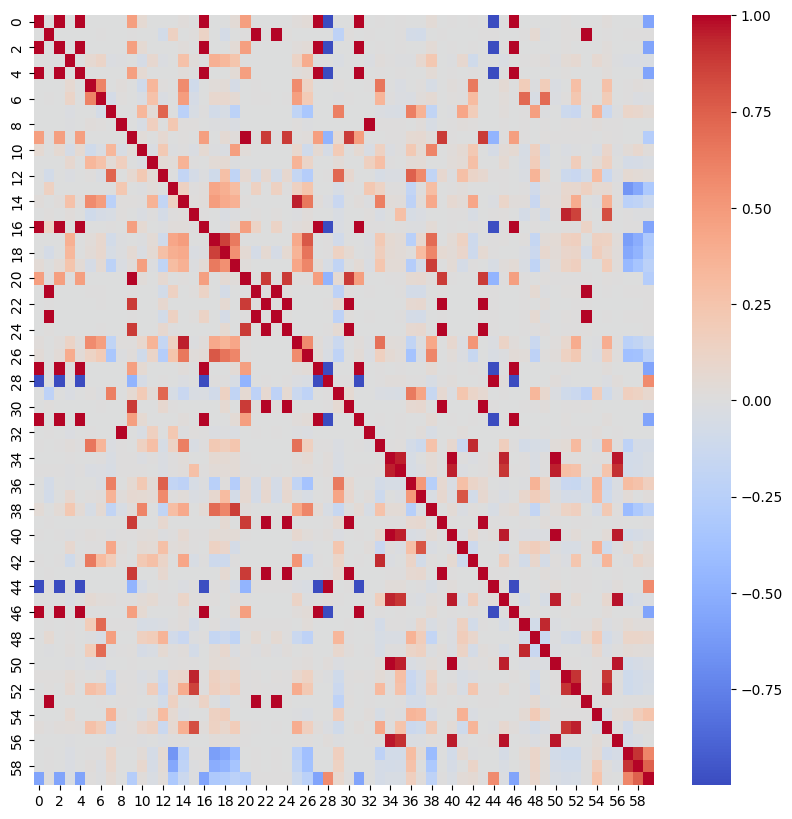

Data behind this chart, as committed beside it:
0, 1, 2, 3, 4, 5, 6, 7, 8, 9, 10, 11, 12, 13, 14, 15, 16, 17, 18, 19, 20, 21, 22, 23
1, 9.244412720102298e-08, 1, 5.5792475558921443e-08, 1, 1.5137255672020548e-07, 5.381406085773841e-07, -2.2989087496135934e-07, 1.1462108885996554e-08, 0.4748, 0.05482, 1.407445843011956e-08, -0.001141, 1.9717190013469986e-08, 0.01922, 9.801238051708976e-07, 0.9923, 7.142571525933377e-08, -0.0008576, 0.04198, 0.4748, 9.274930453236902e-08, 3.670908430755485e-07, -6.163376482483727e-06
9.244412720102298e-08, 1, 1.5086747937939523e-05, -0.002907, 7.934727938688727e-08, 4.5059956199459866e-05, 0.0001399, -0.0005821, 4.5694122293856614e-05, 0.0001706, -0.001511, -0.001153, -0.07952, 0.1425, -0.001899, 0.009934, 0.124, -0.003354, -0.06314, -0.002362, 0.0001709, 1, 0.0001813, 0.9999
1, 1.5086747937939523e-05, 1, -2.2822071727450408e-08, 1, 2.418998508086156e-07, 4.125047357616282e-07, -2.0967408883094443e-07, 9.441393125451535e-09, 0.4748, 0.05482, 8.32275876286269e-08, -0.001143, 2.1442601325252093e-06, 0.01922, 1.3906403497384762e-07, 0.9923, -2.456720063069853e-08, -0.0008586, 0.04198, 0.4748, 1.5086933362090813e-05, 3.69244843778421e-07, 8.830708781324516e-06
5.5792475558921443e-08, -0.002907, -2.2822071727450408e-08, 1, -2.7629482242030404e-08, 0.0634, 0.1132, -0.02077, -0.0133, -7.089953856788915e-05, -0.05885, 0.07646, -0.02275, -0.005459, 0.2728, 0.01726, -0.0005996, 0.3826, 0.3341, 0.2495, -0.0001863, -0.002982, -0.0001907, -0.003264
1, 7.934727938688727e-08, 1, -2.7629482242030404e-08, 1, 3.1971167419547263e-07, 3.076146800835666e-07, -6.268773836636937e-07, 4.6325572656092606e-08, 0.4748, 0.05482, 2.8297390739735373e-07, -0.001142, 2.7714982541109943e-08, 0.01922, 3.2481701913953823e-06, 0.9923, 4.798548084992466e-07, -0.0008572, 0.04198, 0.4748, 7.971146804954127e-08, 3.665180993879997e-07, -6.17705715488803e-06
1.5137255672020548e-07, 4.5059956199459866e-05, 2.418998508086156e-07, 0.0634, 3.1971167419547263e-07, 1, 0.6038, -0.005904, 0.01961, -4.096481113427429e-05, -0.0973, 0.3425, 0.01113, -0.0003406, 0.5655, -0.09435, -0.0002584, 0.02546, 0.03368, -0.06105, -4.918801854742173e-05, 0.0001318, 9.979561777122165e-05, 0.0001131
5.381406085773841e-07, 0.0001399, 4.125047357616282e-07, 0.1132, 3.076146800835666e-07, 0.6038, 1.0, -0.06241, 0.01074, 7.668622682943087e-05, -0.03893, 0.2589, -0.03111, -0.0009837, 0.4838, -0.06137, -0.0007444, 0.08216, 0.08239, 0.05368, 5.992690936752521e-05, 0.0001257, 0.0001606, 5.665142564351507e-05
-2.2989087496135934e-07, -0.0005821, -2.0967408883094443e-07, -0.02077, -6.268773836636937e-07, -0.005904, -0.06241, 1, -0.0006835, -0.0009718, 0.3383, 0.04184, 0.7297, -0.004648, -0.227, -0.04484, 0.0003575, -0.08089, -0.05289, -0.2191, -0.0009147, -0.0007569, -0.001143, -0.000929
1.1462108885996554e-08, 4.5694122293856614e-05, 9.441393125451535e-09, -0.0133, 4.6325572656092606e-08, 0.01961, 0.01074, -0.0006835, 1, -3.347482902064779e-06, -0.03949, 0.1617, -0.0008954, 0.2248, 0.00928, 0.009176, -3.8917983626631054e-05, -0.01482, -0.01351, -0.02398, -1.906135885306654e-06, 6.21507595415289e-05, -1.766151155629339e-06, 6.688268608265357e-05
0.4748, 0.0001706, 0.4748, -7.089953856788915e-05, 0.4748, -4.096481113427429e-05, 7.668622682943087e-05, -0.0009718, -3.347482902064779e-06, 1, 0.02519, -4.484134979764839e-05, 0.06392, 7.1234357987632045e-06, 0.009162, 2.658778905977392e-06, 0.4695, 2.485262433799267e-06, 0.04855, 0.01972, 1, 0.0001703, 0.88, 0.0005186
0.05482, -0.001511, 0.05482, -0.05885, 0.05482, -0.0973, -0.03893, 0.3383, -0.03949, 0.02519, 1, -0.02487, 0.2132, -0.01146, 0.003356, -0.02795, 0.05482, -0.01262, -0.02749, 0.4704, 0.02522, -0.003032, -0.001041, -0.001732
1.407445843011956e-08, -0.001153, 8.32275876286269e-08, 0.07646, 2.8297390739735373e-07, 0.3425, 0.2589, 0.04184, 0.1617, -4.484134979764839e-05, -0.02487, 1, 0.0438, 0.03077, 0.3642, 0.004042, -0.0001438, 0.04177, 0.04785, -0.00991, -5.1239597757554164e-05, -0.0008174, -3.446041393121517e-05, -0.0007804
-0.001141, -0.07952, -0.001143, -0.02275, -0.001142, 0.01113, -0.03111, 0.7297, -0.0008954, 0.06392, 0.2132, 0.0438, 1.0, -0.001718, -0.1817, -0.0655, -0.01091, -0.09474, 0.2746, -0.2023, 0.06396, -0.07934, 0.07375, -0.07801
1.9717190013469986e-08, 0.1425, 2.1442601325252093e-06, -0.005459, 2.7714982541109943e-08, -0.0003406, -0.0009837, -0.004648, 0.2248, 7.1234357987632045e-06, -0.01146, 0.03077, -0.001718, 1.0, 0.1417, 0.003949, 0.01765, 0.435, 0.3887, 0.2972, 7.4595622024172734e-06, 0.1426, 9.270030390720418e-06, 0.1424
0.01922, -0.001899, 0.01922, 0.2728, 0.01922, 0.5655, 0.4838, -0.227, 0.00928, 0.009162, 0.003356, 0.3642, -0.1817, 0.1417, 1, 0.00813, 0.01849, 0.4773, 0.4088, 0.3675, 0.009119, -0.001619, -6.963147247673925e-05, -0.001958
9.801238051708976e-07, 0.009934, 1.3906403497384762e-07, 0.01726, 3.2481701913953823e-06, -0.09435, -0.06137, -0.04484, 0.009176, 2.658778905977392e-06, -0.02795, 0.004042, -0.0655, 0.003949, 0.00813, 1, 0.001195, -0.005837, -0.03023, -0.01094, -2.142327716307632e-06, 0.009853, -1.8385119909791583e-05, 0.009346
0.9923, 0.124, 0.9923, -0.0005996, 0.9923, -0.0002584, -0.0007444, 0.0003575, -3.8917983626631054e-05, 0.4695, 0.05482, -0.0001438, -0.01091, 0.01765, 0.01849, 0.001195, 1, -0.0008551, -0.009231, 0.04122, 0.4695, 0.124, -0.001845, 0.124
7.142571525933377e-08, -0.003354, -2.456720063069853e-08, 0.3826, 4.798548084992466e-07, 0.02546, 0.08216, -0.08089, -0.01482, 2.485262433799267e-06, -0.01262, 0.04177, -0.09474, 0.435, 0.4773, -0.005837, -0.0008551, 1.0, 0.8619, 0.6477, -4.629451042446463e-05, -0.002953, -0.0002551, -0.003667
-0.0008576, -0.06314, -0.0008586, 0.3341, -0.0008572, 0.03368, 0.08239, -0.05289, -0.01351, 0.04855, -0.02749, 0.04785, 0.2746, 0.3887, 0.4088, -0.03023, -0.009231, 0.8619, 1, 0.5428, 0.04851, -0.06255, 0.0558, -0.06211
0.04198, -0.002362, 0.04198, 0.2495, 0.04198, -0.06105, 0.05368, -0.2191, -0.02398, 0.01972, 0.4704, -0.00991, -0.2023, 0.2972, 0.3675, -0.01094, 0.04122, 0.6477, 0.5428, 1, 0.01968, -0.00319, -0.0004912, -0.002772
0.4748, 0.0001709, 0.4748, -0.0001863, 0.4748, -4.918801854742173e-05, 5.992690936752521e-05, -0.0009147, -1.906135885306654e-06, 1, 0.02522, -5.1239597757554164e-05, 0.06396, 7.4595622024172734e-06, 0.009119, -2.142327716307632e-06, 0.4695, -4.629451042446463e-05, 0.04851, 0.01968, 1, 0.0001706, 0.88, 0.0005189
9.274930453236902e-08, 1, 1.5086933362090813e-05, -0.002982, 7.971146804954127e-08, 0.0001318, 0.0001257, -0.0007569, 6.21507595415289e-05, 0.0001703, -0.003032, -0.0008174, -0.07934, 0.1426, -0.001619, 0.009853, 0.124, -0.002953, -0.06255, -0.00319, 0.0001706, 1.0, 0.0001808, 1
3.670908430755485e-07, 0.0001813, 3.69244843778421e-07, -0.0001907, 3.665180993879997e-07, 9.979561777122165e-05, 0.0001606, -0.001143, -1.766151155629339e-06, 0.88, -0.001041, -3.446041393121517e-05, 0.07375, 9.270030390720418e-06, -6.963147247673925e-05, -1.8385119909791583e-05, -0.001845, -0.0002551, 0.0558, -0.0004912, 0.88, 0.0001808, 1, 0.0005818
-6.163376482483727e-06, 0.9999, 8.830708781324516e-06, -0.003264, -6.17705715488803e-06, 0.0001131, 5.665142564351507e-05, -0.000929, 6.688268608265357e-05, 0.0005186, -0.001732, -0.0007804, -0.07801, 0.1424, -0.001958, 0.009346, 0.124, -0.003667, -0.06211, -0.002772, 0.0005189, 1, 0.0005818, 1
3.6836652871603603e-07, 0.01437, 5.832071821744679e-07, -0.0002311, 3.6764226894493894e-07, 0.000101, 0.0001655, -0.001205, -1.145785398108102e-06, 0.8799, -0.001081, -5.320695608000261e-05, 0.07256, 0.002049, -8.428769887530098e-05, 0.0001202, -8.634859812694739e-05, -0.0002978, 0.05489, -0.000513, 0.8799, 0.01436, 0.9999, 0.01476
0.02008, -0.001717, 0.02008, 0.1225, 0.02008, 0.565, 0.476, -0.1983, 0.008997, 0.009502, 0.08374, 0.3592, -0.1656, 0.1474, 0.953, -0.007879, 0.01948, 0.4167, 0.3522, 0.4312, 0.009479, -0.001532, -0.0001505, -0.001864
0.03308, -0.002789, 0.03308, 0.4018, 0.03309, 0.1289, 0.203, -0.3287, -0.01358, 0.01577, -0.0951, 0.1118, -0.2663, 0.2431, 0.6518, 0.01593, 0.03179, 0.7744, 0.6647, 0.5868, 0.0157, -0.002831, -9.29409293588484e-05, -0.003275
1, 1.508671415153844e-05, 1, 3.894548142849341e-08, 1, -2.550830790878579e-09, 1.2345720406449521e-08, -1.8707420209246465e-07, 3.4749347475726604e-09, 0.4748, 0.05482, -1.6310066942772442e-08, -0.001142, 2.1442326446630417e-06, 0.01922, 1.666569135577862e-07, 0.9923, -1.7498469177312576e-08, -0.0008586, 0.04198, 0.4748, 1.5086900975425444e-05, 3.6915775226044823e-07, 8.830673768190964e-06
-0.9998, -1.2320005022823106e-05, -0.9998, -0.0002869, -0.9998, -0.0005785, -0.0004539, -0.0001559, -2.966097241873318e-06, -0.4729, -0.05486, -1.241719832724155e-05, 0.001199, 2.9980248012341845e-05, -0.01896, 8.08648685781137e-05, -0.992, 0.0008555, 0.001746, -0.04128, -0.4729, -1.2170092651265236e-05, 0.001863, -5.702465587373815e-06
-0.001015, -0.2142, -0.001019, -0.02423, -0.001016, 0.01334, -0.01287, 0.6206, -0.0002485, 0.0562, 0.1974, 0.03422, 0.7197, -0.05226, -0.1469, -0.0354, -0.02745, -0.08585, 0.1345, -0.195, 0.05623, -0.2137, 0.06481, -0.2121
3.6837031373068665e-07, 0.01436, 5.832072174093817e-07, -0.000232, 3.6764615397536596e-07, 0.0001022, 0.0001653, -0.001207, -9.066540620393318e-07, 0.8799, -0.001103, -4.838879604689637e-05, 0.07256, 0.002049, -8.054195487843016e-05, 0.0001192, -8.636131638950958e-05, -0.0002922, 0.0549, -0.0005248, 0.8799, 0.01436, 0.9999, 0.01477
1, -1.575373398077754e-08, 1, 1.0448664141464119e-07, 1, 1.8205509573537246e-07, 6.97477871593578e-07, -1.5063386073725636e-07, 1.7096668887326207e-09, 0.4748, 0.05482, -3.4675159555891834e-08, -0.001141, 1.0507441957181354e-07, 0.01922, -6.786445742541484e-08, 0.9923, 2.610742700469115e-07, -0.0008574, 0.04198, 0.4748, -1.535267207179809e-08, 3.822105859571712e-07, -6.271541310680286e-06
1.161811421828059e-08, 0.002025, 3.375011096770493e-08, -0.01595, 2.8283421343034365e-08, 0.006334, -0.003889, -0.002142, 0.9994, -3.625138354331397e-06, -0.03805, 0.149, -0.001385, 0.224, -0.01104, 0.009095, 0.0002136, -0.01708, -0.01514, -0.02363, -1.96009137636391e-06, 0.002018, 3.1653473868835186e-06, 0.002032
0.0002471, -0.004982, 0.0002473, 0.02349, 0.0002475, 0.6578, 0.3467, -0.01712, 0.005656, 1.4546537425860717e-05, 0.1438, 0.2826, -0.04707, 0.1319, 0.622, -0.03598, 0.0009353, 0.2163, 0.1675, 0.2389, 1.0592324311648916e-05, -0.004556, -0.0001745, -0.005201
1.504568952643247e-08, -0.0001357, 6.46804520341243e-09, 0.003505, 9.934807419352635e-06, -0.001351, 0.003991, -0.03859, 0.0003806, 0.003457, -0.02181, 0.0002388, -0.02847, 0.003029, 0.03033, -0.0004658, -7.608905034769651e-05, 0.06206, 0.05427, 0.04419, 0.003455, -0.0001286, 7.016846555339617e-06, -0.0001375
0.001606, 0.006201, 0.001606, -0.01298, 0.001616, -0.02742, -0.01667, -0.04032, 0.001073, 0.004044, 0.003702, -0.005671, -0.02815, 0.002329, 0.02245, 0.2811, 0.002382, 0.03821, 0.0344, 0.04281, 0.004043, 0.006149, -1.0142557796145777e-05, 0.00616
-0.001031, -0.07172, -0.001032, -0.01142, -0.001031, -0.0006627, -0.02669, 0.6188, -0.0005714, 0.05763, 0.2135, 0.03578, 0.7496, -0.1817, -0.2143, -0.05281, -0.00967, -0.2476, 0.01158, -0.2679, 0.05767, -0.07171, 0.06659, -0.06899
-0.00112, -0.07828, -0.001121, 0.07152, -0.00112, 0.01422, 0.02244, 0.36, 0.01875, 0.063, 0.06197, 0.04675, 0.5779, 0.003185, 0.03044, -0.02563, -0.01148, 0.07711, 0.3098, -0.07719, 0.06301, -0.07745, 0.07271, -0.0774
0.0415, -0.003207, 0.0415, 0.2226, 0.0415, -0.05295, 0.051, -0.1919, -0.04092, 0.01946, 0.596, -0.006092, -0.192, 0.2919, 0.4181, -0.00603, 0.04074, 0.7049, 0.5873, 0.8744, 0.01943, -0.003953, -0.0004962, -0.003452
7.067530553696542e-06, 0.0001857, 7.06985631109435e-06, -0.0002062, 7.104466197500521e-06, -6.566033356773729e-05, 7.269658070621824e-05, -0.001062, -6.4807511812927775e-06, 0.8801, -0.0008556, -5.397451567187181e-05, 0.07331, 7.210660346699321e-06, 2.984638188736539e-06, 3.2758779295694545e-07, -0.001835, -5.345196529788856e-05, 0.05561, -0.000249, 0.8801, 0.0001855, 0.9999, 0.0005846
0.001694, -0.0005804, 0.001694, -0.01141, 0.001704, 0.0181, 0.01507, -0.01106, 0.0002034, 0.004214, 0.01776, 0.02578, -0.008459, 0.001105, 0.06537, 0.004437, 0.001723, 0.04192, 0.03693, 0.04431, 0.004215, -0.0005992, -4.7524945912216875e-05, -0.0005988
9.79312295602696e-08, -0.001159, -4.807343489431083e-08, 0.07111, -1.3590645543577358e-07, 0.003301, 0.004967, 0.4335, 0.02197, -0.0004622, 0.05107, 0.04185, 0.2781, 0.01616, 0.03211, 0.0002966, -0.0008089, 0.1348, 0.09845, -0.06264, -0.0004462, -0.0001304, -0.0005324, -0.001243
0.0002461, -0.004047, 0.0002463, -0.1011, 0.0002463, 0.6468, 0.3087, 0.1844, 0.01032, -0.0001638, 0.2175, 0.276, 0.1129, -0.002323, 0.432, -0.04162, 0.00123, -0.1102, -0.1098, 0.001556, -0.0001411, -0.003745, -0.0003041, -0.00425
3.0761701803122045e-07, 0.0001853, 3.099321869098424e-07, -0.0001984, 3.4452132579049827e-07, -5.385723163158111e-05, 7.190718703813536e-05, -0.001045, -1.9043952930401999e-06, 0.8801, -0.0009353, -4.815163641827092e-05, 0.07334, 8.527656222358013e-06, -1.29079608799605e-05, 1.1633247023200423e-06, -0.001842, -5.9794325531542197e-05, 0.05562, -0.0003094, 0.8801, 0.0001852, 0.9999, 0.0005843
-0.9997, 0.0001581, -0.9997, -0.0003675, -0.9997, -0.0006354, -0.0004515, -0.001041, 5.0152933155175185e-05, -0.4729, -0.05523, -0.0001686, 0.0005676, 6.40251018167187e-05, -0.01873, 0.007809, -0.9919, 0.0009193, 0.001798, -0.04119, -0.4729, 0.0001575, 0.001865, 0.0001671
-1.0384063036887158e-05, -0.001137, -1.0339637373976552e-05, -0.02782, -9.480014617520956e-07, 0.04775, 0.03073, 0.01942, 0.002738, 0.003202, 0.03168, 0.0626, 0.003635, 0.001861, 0.1062, 0.01066, 0.0001796, 0.008369, -0.0001073, 0.02292, 0.003206, -0.001125, -9.273714289053135e-05, -0.00119
1, -1.48331491415511e-08, 1, 8.781548978936928e-09, 1, 1.7492403634862847e-07, 6.602403470103152e-07, 4.1293828033658555e-09, 4.8008492131821084e-09, 0.4748, 0.05482, -3.892962486225557e-08, -0.001141, 1.1029888948771789e-09, 0.01922, -7.387996690224886e-08, 0.9923, 1.1079234746753654e-08, -0.0008576, 0.04198, 0.4748, -1.4538161861244742e-08, 3.821144509262175e-07, -6.270520337778463e-06
5.861295665168955e-07, 0.0008659, 3.302253844925834e-07, 0.006316, 1.4488786335739785e-07, 0.1873, 0.7113, 0.007903, 0.005256, 0.001424, -0.05061, -0.04363, -0.02842, 0.001014, 0.02195, -0.06709, -0.0007911, 0.01062, -0.01677, -0.03891, 0.001424, 0.000878, 0.00202, 0.0007993
-1.310641138430313e-07, 0.05881, 8.190183478349509e-07, 0.01202, -3.813133366363422e-07, -0.009187, -0.0398, 0.4736, -0.002471, -0.0005815, 0.1488, 0.1847, 0.3585, -0.09191, -0.1424, -0.01376, 0.007881, -0.1649, -0.1298, -0.2008, -0.0005558, 0.05871, -0.0005896, 0.05862
-0.0002259, -0.01518, -0.0002264, 0.01589, -0.0002264, 0.1817, 0.7032, -0.0147, 0.004803, 0.01523, -0.05785, -0.03487, 0.06202, 0.001801, 0.01631, -0.07731, -0.00303, 0.03161, 0.08192, -0.0182, 0.01522, -0.01456, 0.01817, -0.01305
-1.1816672512674513e-05, -0.0005569, -1.181571088508421e-05, -0.009347, -1.897916745570554e-06, -0.02731, -0.02157, -0.007575, -0.0003707, 0.003425, -0.003519, -0.00177, -0.005625, 0.001468, 0.01128, 0.004548, 2.6050483717358455e-05, 0.04135, 0.0367, 0.03049, 0.003426, -0.0005551, -3.434299117183811e-05, -0.0005798
0.01097, 0.008555, 0.01097, 0.03981, 0.01098, -0.006053, 0.009694, -0.1173, 0.001607, 0.005263, -0.0298, -0.01012, -0.1241, 0.07882, 0.09112, 0.9398, 0.01174, 0.1475, 0.101, 0.1328, 0.005251, 0.008962, 2.9509888158097975e-05, 0.008256
6.798547946216646e-05, 0.008526, 6.72704926678358e-05, 0.06817, 7.02868181287262e-05, 0.2862, 0.2304, -0.1445, 0.01528, 0.0001687, -0.01163, 0.1721, -0.1448, 0.07646, 0.405, 0.8567, 0.000852, 0.1596, 0.1106, 0.1586, 0.0001525, 0.008341, 0.0001414, 0.007899
9.380710942489159e-08, 1, 1.5087213405189034e-05, -0.002432, 8.115171928857622e-08, 8.088332876983608e-05, 0.0004788, -0.002359, 0.0001527, 0.0001722, -0.002737, -0.001115, -0.08134, 0.1426, -0.0008497, 0.01012, 0.124, -0.002331, -0.06266, -0.001788, 0.0001723, 1, 0.0001832, 0.9999
-2.2585426281888796e-08, -0.000844, -8.943347743932837e-08, 0.0668, 9.028500524599229e-08, -0.00559, -0.001843, 0.3615, 0.01963, -0.0004351, -0.03731, 0.04014, 0.3079, 0.0607, -0.01902, -0.003665, -0.0006079, 0.1429, 0.1645, -0.006312, -0.0004226, -0.001108, -0.0005618, -0.001072
0.01956, 0.006727, 0.01956, 0.02604, 0.01956, 0.2687, 0.1945, -0.1287, 0.001847, 0.009224, 0.09843, 0.1435, -0.133, 0.06938, 0.3776, 0.8192, 0.02045, 0.1335, 0.08815, 0.1863, 0.009213, 0.006852, -0.0001157, 0.006281
2.3312057768555205e-09, -0.0003715, -1.6087828355171938e-10, -0.01415, 9.536228057149674e-06, -0.004486, -0.002019, -0.0135, 0.001562, 0.003314, -0.01498, -0.0008333, -0.01751, 0.00252, 0.00418, -0.002174, -2.328287670134503e-05, 0.02552, 0.01655, 0.02117, 0.003315, -0.0002061, -3.140160453633499e-05, -1.3288859162629566e-06
-2.674779858495012e-08, 0.007048, 5.980555833158601e-08, -0.02482, -7.779935757888019e-07, 0.003923, 0.0006341, 0.1085, -0.002889, -0.0003754, 0.03579, -0.06529, 0.05935, -0.6414, -0.2307, 0.007741, 0.0004945, -0.5949, -0.5424, -0.4303, -0.0003667, 0.005974, -0.0001419, 0.005415
-1.3316641865066302e-07, 0.005052, -5.1997155419688486e-08, -0.03034, -8.423726768098899e-07, 0.02252, -0.02225, 0.09076, -0.007002, -0.0003594, 0.08278, -0.06187, 0.04035, -0.5434, -0.2075, -0.01105, 0.0006701, -0.5129, -0.4738, -0.3444, -0.0003509, 0.004268, -0.0001721, 0.003721
-0.5696, 0.002905, -0.5696, -0.03594, -0.5696, 0.01452, -0.01212, 0.05352, -0.003435, -0.2698, 0.01794, -0.03857, 0.02687, -0.3141, -0.1275, -0.01108, -0.5648, -0.3105, -0.2844, -0.2267, -0.2698, 0.002414, 0.0007997, 0.002165
